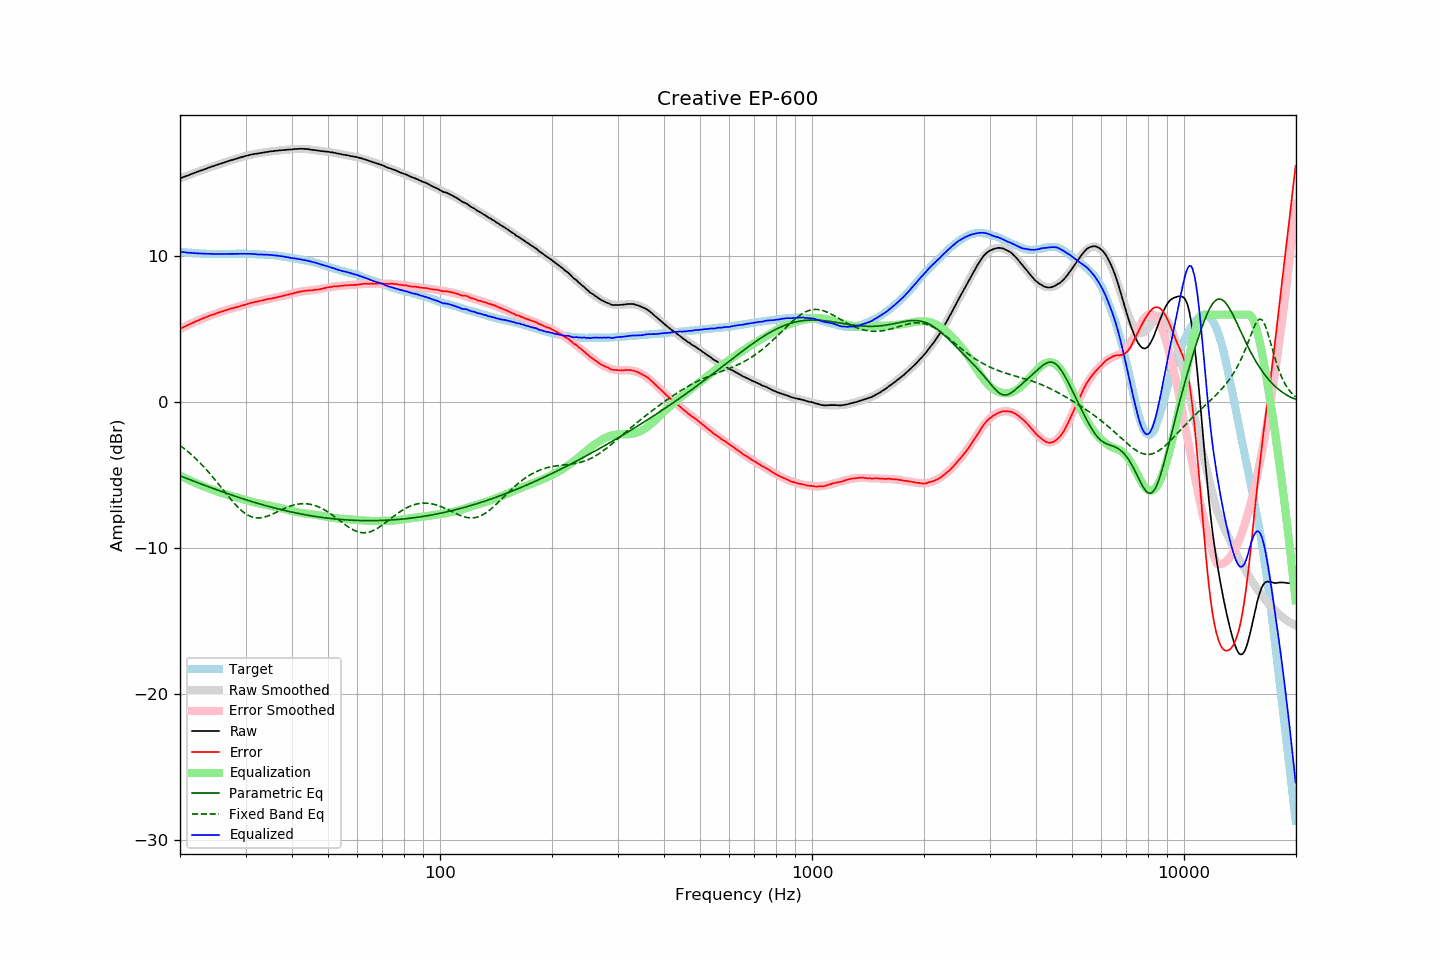

The file beside this chart, header and first rows:
frequency, raw, error, smoothed, error_smoothed, equalization, parametric_eq, fixed_band_eq, equalized_raw, equalized_smoothed, target
20.00, 15.33, 5.03, 15.33, 5.02, -5.02, -5.04, -2.96, 10.31, 10.31, 10.31
20.20, 15.37, 5.08, 15.38, 5.08, -5.08, -5.08, -3.04, 10.29, 10.30, 10.30
20.40, 15.43, 5.14, 15.42, 5.14, -5.14, -5.13, -3.12, 10.29, 10.28, 10.29
20.61, 15.46, 5.19, 15.46, 5.19, -5.19, -5.17, -3.21, 10.27, 10.27, 10.28
20.81, 15.51, 5.25, 15.51, 5.24, -5.24, -5.21, -3.30, 10.26, 10.26, 10.26
21.02, 15.54, 5.30, 15.55, 5.30, -5.30, -5.26, -3.39, 10.25, 10.25, 10.25
21.23, 15.58, 5.35, 15.59, 5.35, -5.35, -5.30, -3.48, 10.24, 10.24, 10.24
21.44, 15.64, 5.39, 15.63, 5.40, -5.40, -5.34, -3.58, 10.24, 10.23, 10.24
21.66, 15.67, 5.45, 15.67, 5.45, -5.45, -5.38, -3.68, 10.22, 10.22, 10.22
21.87, 15.72, 5.49, 15.71, 5.50, -5.50, -5.43, -3.78, 10.22, 10.22, 10.22
22.09, 15.76, 5.55, 15.75, 5.55, -5.55, -5.47, -3.88, 10.21, 10.21, 10.20
22.31, 15.80, 5.59, 15.80, 5.59, -5.59, -5.51, -3.99, 10.20, 10.20, 10.20
22.54, 15.83, 5.64, 15.84, 5.64, -5.64, -5.55, -4.10, 10.19, 10.19, 10.19
22.76, 15.87, 5.68, 15.88, 5.69, -5.69, -5.59, -4.21, 10.19, 10.19, 10.19
22.99, 15.91, 5.73, 15.92, 5.73, -5.73, -5.64, -4.33, 10.18, 10.18, 10.18
23.22, 15.95, 5.78, 15.96, 5.78, -5.78, -5.68, -4.45, 10.18, 10.18, 10.17
23.45, 15.99, 5.81, 16.00, 5.82, -5.82, -5.72, -4.57, 10.17, 10.18, 10.18
23.69, 16.03, 5.86, 16.04, 5.86, -5.86, -5.76, -4.69, 10.17, 10.17, 10.17
23.92, 16.08, 5.92, 16.07, 5.91, -5.91, -5.80, -4.82, 10.17, 10.17, 10.16
24.16, 16.12, 5.95, 16.11, 5.95, -5.95, -5.84, -4.94, 10.17, 10.16, 10.17
24.40, 16.16, 5.99, 16.15, 5.99, -5.99, -5.88, -5.07, 10.17, 10.16, 10.17
24.65, 16.18, 6.02, 16.19, 6.03, -6.03, -5.92, -5.21, 10.16, 10.16, 10.17
24.89, 16.23, 6.06, 16.23, 6.07, -6.07, -5.96, -5.34, 10.16, 10.16, 10.17
25.14, 16.27, 6.11, 16.26, 6.10, -6.10, -6.00, -5.48, 10.16, 10.16, 10.16
25.39, 16.31, 6.15, 16.30, 6.14, -6.14, -6.04, -5.61, 10.16, 10.16, 10.15
25.65, 16.33, 6.18, 16.34, 6.18, -6.18, -6.08, -5.75, 10.15, 10.16, 10.15
25.91, 16.37, 6.22, 16.37, 6.22, -6.22, -6.12, -5.89, 10.16, 10.16, 10.15
26.16, 16.41, 6.24, 16.41, 6.25, -6.25, -6.16, -6.03, 10.15, 10.16, 10.16
26.43, 16.44, 6.28, 16.45, 6.29, -6.29, -6.20, -6.16, 10.16, 10.16, 10.16
26.69, 16.48, 6.32, 16.48, 6.32, -6.32, -6.24, -6.30, 10.16, 10.16, 10.16
26.96, 16.51, 6.36, 16.52, 6.36, -6.36, -6.28, -6.44, 10.16, 10.16, 10.16
27.23, 16.55, 6.40, 16.55, 6.39, -6.39, -6.32, -6.57, 10.17, 10.16, 10.16
27.50, 16.58, 6.43, 16.59, 6.42, -6.42, -6.35, -6.70, 10.16, 10.16, 10.16
27.77, 16.62, 6.45, 16.62, 6.45, -6.45, -6.39, -6.83, 10.16, 10.17, 10.17
28.05, 16.65, 6.49, 16.65, 6.48, -6.48, -6.43, -6.95, 10.17, 10.17, 10.16
28.33, 16.68, 6.51, 16.69, 6.52, -6.52, -6.47, -7.07, 10.17, 10.17, 10.17
28.62, 16.71, 6.54, 16.72, 6.55, -6.55, -6.50, -7.19, 10.17, 10.17, 10.17
28.90, 16.75, 6.57, 16.75, 6.58, -6.58, -6.54, -7.30, 10.17, 10.17, 10.18
29.19, 16.78, 6.61, 16.79, 6.61, -6.61, -6.57, -7.40, 10.17, 10.17, 10.18
29.48, 16.81, 6.64, 16.82, 6.64, -6.64, -6.61, -7.49, 10.17, 10.17, 10.18
29.78, 16.84, 6.67, 16.85, 6.67, -6.67, -6.65, -7.58, 10.17, 10.17, 10.18
30.08, 16.87, 6.70, 16.87, 6.70, -6.70, -6.68, -7.65, 10.17, 10.17, 10.17
30.38, 16.90, 6.74, 16.90, 6.73, -6.73, -6.72, -7.72, 10.17, 10.17, 10.16
30.68, 16.93, 6.77, 16.93, 6.76, -6.76, -6.75, -7.78, 10.17, 10.16, 10.16
30.99, 16.96, 6.80, 16.95, 6.79, -6.79, -6.78, -7.83, 10.17, 10.16, 10.16
31.30, 16.98, 6.83, 16.98, 6.82, -6.82, -6.82, -7.87, 10.16, 10.16, 10.16
31.61, 17.00, 6.85, 17.00, 6.85, -6.85, -6.85, -7.90, 10.15, 10.15, 10.16
31.93, 17.02, 6.89, 17.02, 6.88, -6.88, -6.88, -7.92, 10.15, 10.14, 10.13
32.24, 17.03, 6.89, 17.04, 6.90, -6.90, -6.92, -7.93, 10.13, 10.14, 10.14
32.57, 17.05, 6.93, 17.06, 6.93, -6.93, -6.95, -7.93, 10.13, 10.13, 10.13
32.89, 17.07, 6.95, 17.08, 6.95, -6.95, -6.98, -7.92, 10.12, 10.13, 10.13
33.22, 17.09, 6.97, 17.10, 6.98, -6.98, -7.01, -7.91, 10.12, 10.12, 10.12
33.55, 17.11, 6.99, 17.12, 7.00, -7.00, -7.04, -7.88, 10.12, 10.12, 10.12
33.89, 17.13, 7.03, 17.13, 7.02, -7.02, -7.08, -7.85, 10.11, 10.11, 10.11
34.23, 17.15, 7.06, 17.15, 7.04, -7.04, -7.11, -7.82, 10.11, 10.11, 10.10
34.57, 17.16, 7.07, 17.16, 7.07, -7.07, -7.14, -7.78, 10.10, 10.10, 10.09
34.92, 17.18, 7.10, 17.18, 7.09, -7.09, -7.17, -7.74, 10.10, 10.09, 10.08
35.27, 17.19, 7.10, 17.19, 7.11, -7.11, -7.19, -7.69, 10.08, 10.08, 10.10
35.62, 17.20, 7.13, 17.21, 7.14, -7.14, -7.22, -7.64, 10.07, 10.07, 10.07
35.97, 17.22, 7.15, 17.22, 7.16, -7.16, -7.25, -7.59, 10.06, 10.06, 10.07
... 635 more rows
